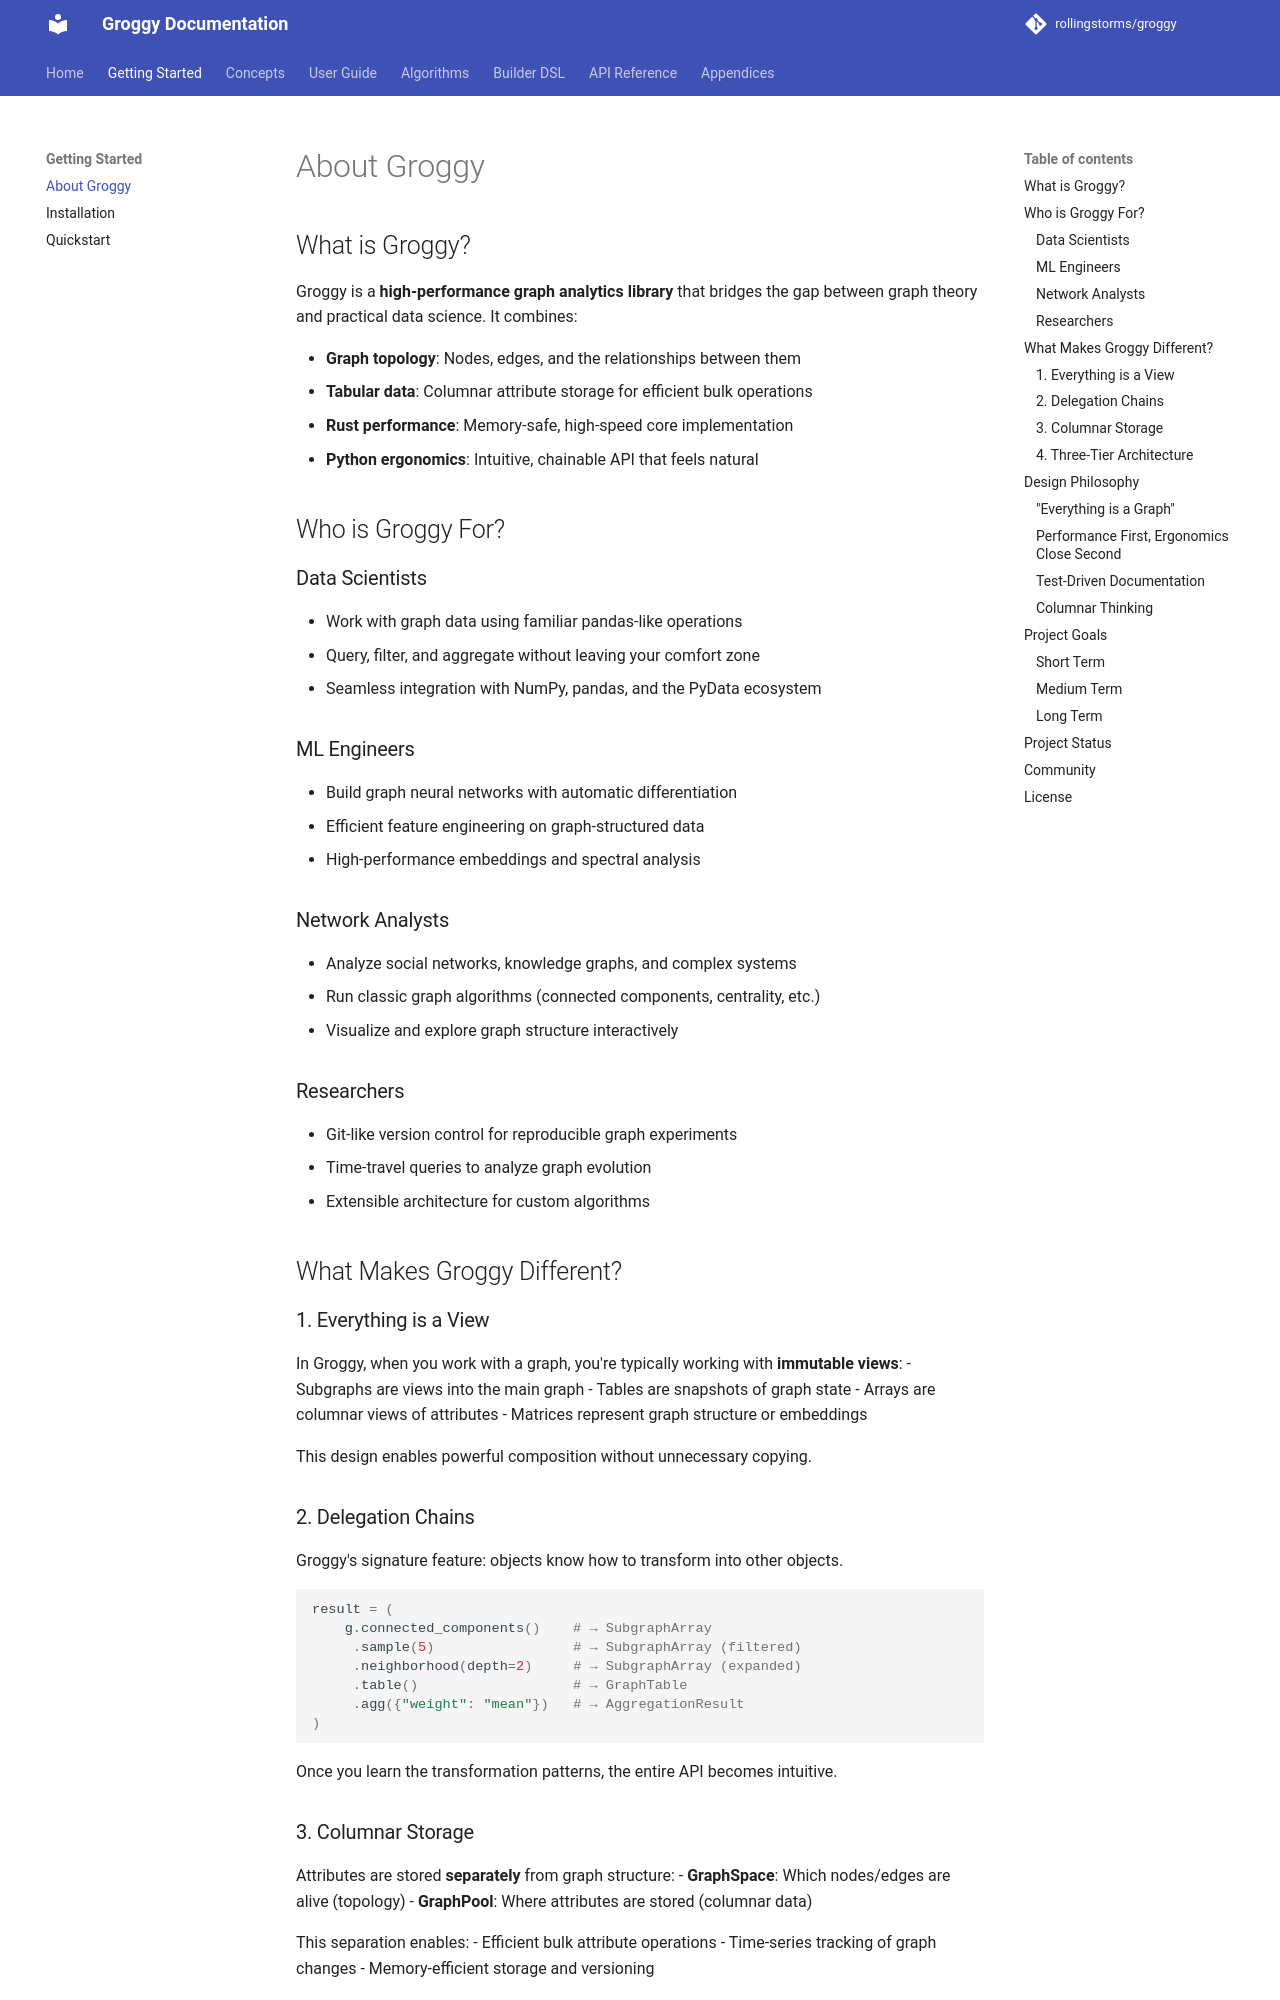

repository: rollingstorms/groggy · page: about/index.html · generator: mkdocs

# About Groggy

## What is Groggy?

Groggy is a **high-performance graph analytics library** that bridges the gap between graph theory and practical data science. It combines:

- **Graph topology**: Nodes, edges, and the relationships between them
- **Tabular data**: Columnar attribute storage for efficient bulk operations
- **Rust performance**: Memory-safe, high-speed core implementation
- **Python ergonomics**: Intuitive, chainable API that feels natural

## Who is Groggy For?

### Data Scientists
- Work with graph data using familiar pandas-like operations
- Query, filter, and aggregate without leaving your comfort zone
- Seamless integration with NumPy, pandas, and the PyData ecosystem

### ML Engineers
- Build graph neural networks with automatic differentiation
- Efficient feature engineering on graph-structured data
- High-performance embeddings and spectral analysis

### Network Analysts
- Analyze social networks, knowledge graphs, and complex systems
- Run classic graph algorithms (connected components, centrality, etc.)
- Visualize and explore graph structure interactively

### Researchers
- Git-like version control for reproducible graph experiments
- Time-travel queries to analyze graph evolution
- Extensible architecture for custom algorithms

## What Makes Groggy Different?

### 1. Everything is a View

In Groggy, when you work with a graph, you're typically working with **immutable views**:
- Subgraphs are views into the main graph
- Tables are snapshots of graph state
- Arrays are columnar views of attributes
- Matrices represent graph structure or embeddings

This design enables powerful composition without unnecessary copying.

### 2. Delegation Chains

Groggy's signature feature: objects know how to transform into other objects.

```python
result = (
    g.connected_components()    # → SubgraphArray
     .sample(5)                 # → SubgraphArray (filtered)
     .neighborhood(depth=2)     # → SubgraphArray (expanded)
     .table()                   # → GraphTable
     .agg({"weight": "mean"})   # → AggregationResult
)
```

Once you learn the transformation patterns, the entire API becomes intuitive.

### 3. Columnar Storage

Attributes are stored **separately** from graph structure:
- **GraphSpace**: Which nodes/edges are alive (topology)
- **GraphPool**: Where attributes are stored (columnar data)

This separation enables:
- Efficient bulk attribute operations
- Time-series tracking of graph changes
- Memory-efficient storage and versioning
